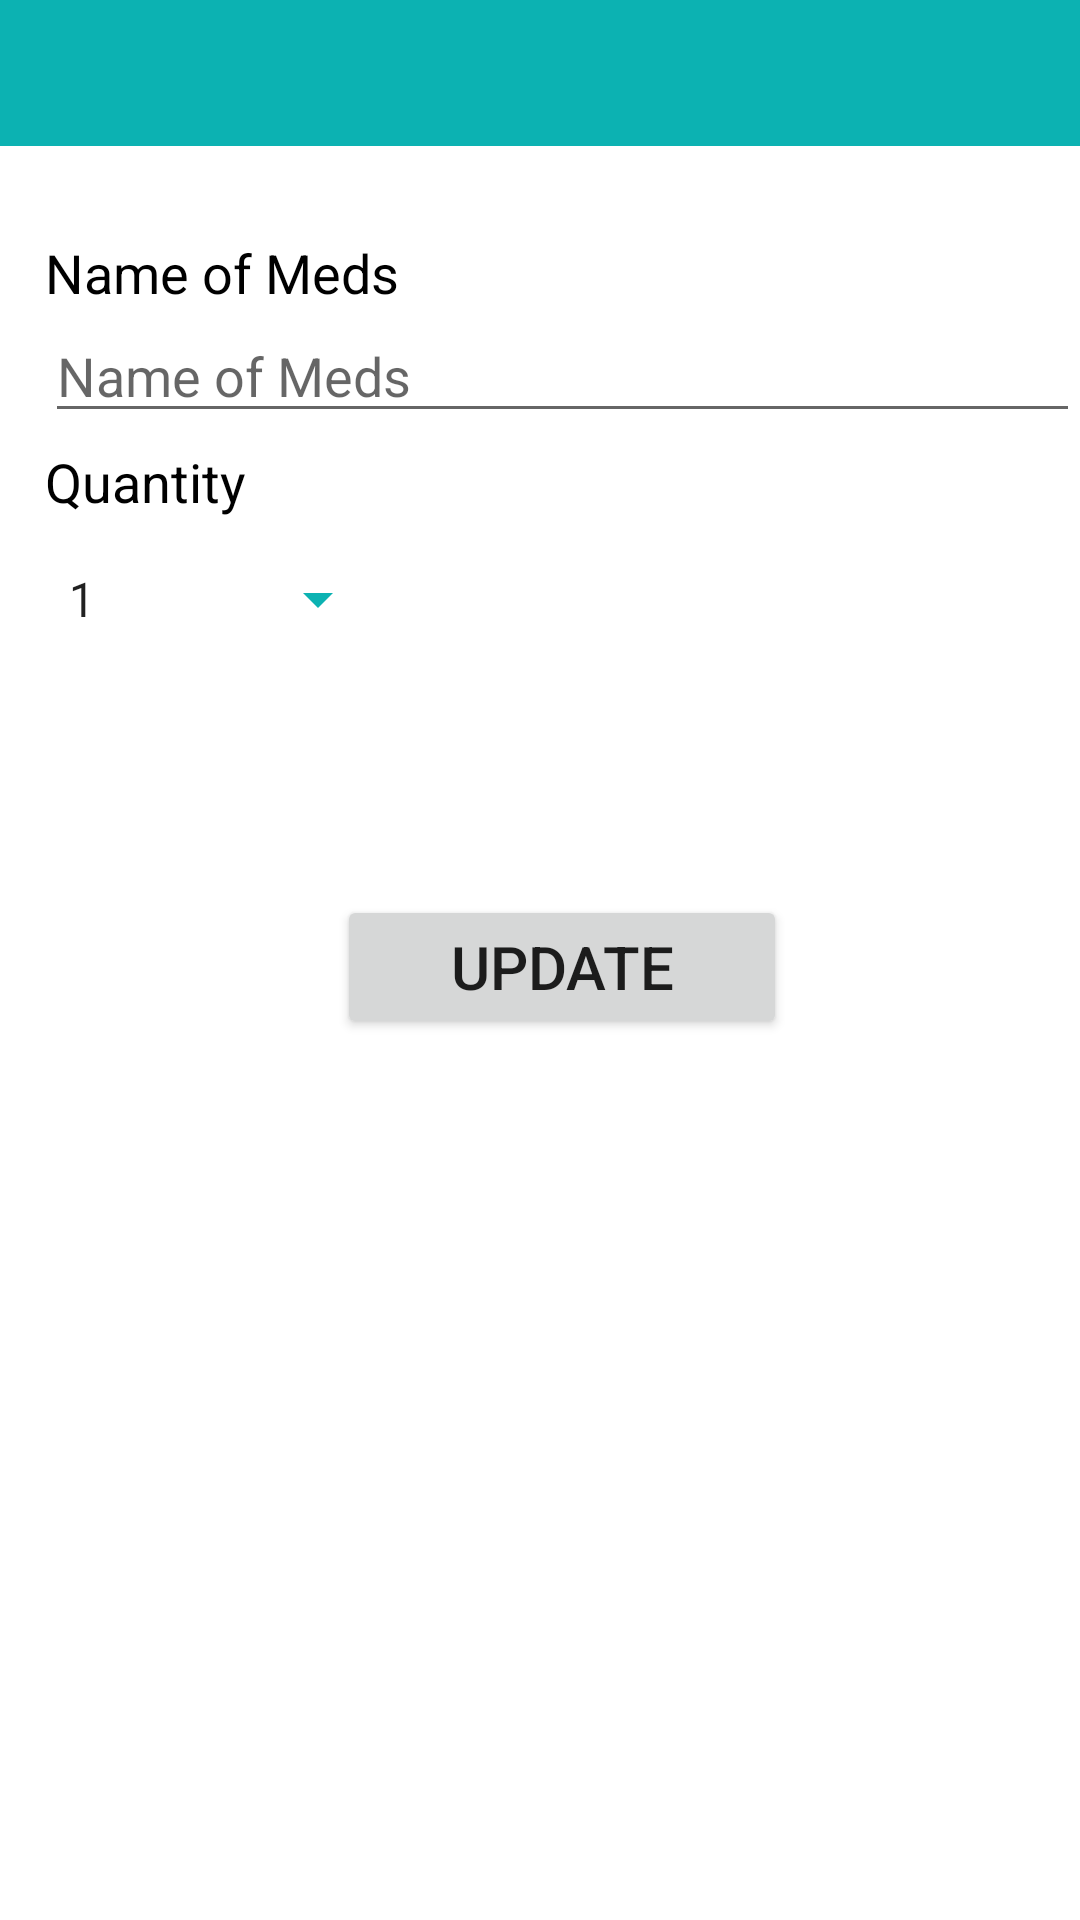

Reconstruct the res/layout file that produces this screen, plus the resources it refers to.
<!-- AndroidManifest.xml: application theme Theme.MedLocator -->
<!-- res/layout/activity_update_inventory.xml -->
<?xml version="1.0" encoding="utf-8"?>
<LinearLayout xmlns:android="http://schemas.android.com/apk/res/android"
    xmlns:app="http://schemas.android.com/apk/res-auto"
    xmlns:tools="http://schemas.android.com/tools"
    android:layout_width="match_parent"
    android:layout_height="match_parent"
    android:orientation="vertical"
    android:weightSum="10"
    tools:context=".Pharmacist.UpdateAcoountInfo">

    <com.google.android.material.appbar.AppBarLayout
        android:layout_height="0dp"
        android:layout_weight="0.8"
        android:layout_width="match_parent"
        android:theme="@style/Theme.MedLocator.AppBarOverlay">

        <androidx.appcompat.widget.Toolbar
            android:id="@+id/toolbar"
            android:layout_width="match_parent"
            android:layout_height="?attr/actionBarSize"
            android:background="@color/color_primary"
            app:popupTheme="@style/Theme.MedLocator.PopupOverlay" />

    </com.google.android.material.appbar.AppBarLayout>

    <LinearLayout
        android:layout_marginTop="30dp"
        android:layout_width="match_parent"
        android:layout_height="0dp"
        android:orientation="vertical"
        android:weightSum="7"
        android:layout_marginLeft="15dp"
        android:layout_weight="8">

        <LinearLayout
            android:layout_width="match_parent"
            android:layout_height="0dp"
            android:layout_weight="1"
            android:orientation="vertical">

            <TextView
                android:layout_width="match_parent"
                android:layout_height="wrap_content"
                android:text="Name of Meds"
                android:textFontWeight="700"
                android:textColor="@color/black"
                android:textSize="18dp"/>



            <com.google.android.material.textfield.TextInputEditText
                android:singleLine="true"
                android:id="@+id/txtNameOfMeds"
                android:layout_width="match_parent"
                android:layout_height="wrap_content"
                android:hint="Name of Meds"
                />



        </LinearLayout>


        <LinearLayout
            android:layout_width="match_parent"
            android:layout_height="0dp"
            android:layout_weight="1"
            android:orientation="vertical">

            <TextView
                android:layout_width="match_parent"
                android:layout_height="wrap_content"
                android:text="Quantity"
                android:textFontWeight="700"
                android:textColor="@color/black"
                android:textSize="18dp"/>

            <LinearLayout
                android:layout_width="match_parent"
                android:layout_height="wrap_content"
                android:orientation="horizontal"
                android:weightSum="3">


                <Spinner
                    android:id="@+id/spinCountry"
                    android:layout_width="0dp"
                    android:layout_weight="1"
                    android:layout_height="wrap_content"
                    android:entries="@array/Quantity"
                    android:prompt="@string/Quantity_prompt"
                    android:backgroundTint="@color/color_primary"
                    android:layout_marginTop="15dp"/>


            </LinearLayout>

        </LinearLayout>

        <LinearLayout
            android:layout_width="match_parent"
            android:layout_height="0dp"
            android:layout_weight="3"
            android:weightSum="5"
            android:layout_gravity="center"
            android:gravity="center"
            android:orientation="horizontal">

            <Button
                android:id="@+id/btnUpdate"
                android:layout_height="wrap_content"
                android:layout_width="20dp"
                android:layout_weight="2"
                android:textSize="20dp"
                android:text="Update"
                android:textFontWeight="600"
                />
        </LinearLayout>

    </LinearLayout>



</LinearLayout>
<!-- resources referenced by this layout -->
<resources>
  <string-array name="Quantity">
          <item>1</item>
          <item>2</item>
          <item>3</item>
          <item>4</item>
      </string-array>
  <color name="black">#FF000000</color>
  <color name="color_primary">#0CB2B2</color>
  <string name="Quantity_prompt">Quantity</string>
  <style name="Theme.MedLocator" parent="Theme.MaterialComponents.DayNight.DarkActionBar">
          
          <item name="colorPrimary">@color/purple_500</item>
          <item name="colorPrimaryVariant">@color/purple_700</item>
          <item name="colorOnPrimary">@color/white</item>
          
          <item name="colorSecondary">@color/teal_200</item>
          <item name="colorSecondaryVariant">@color/teal_700</item>
          <item name="colorOnSecondary">@color/black</item>
          
          <item name="android:statusBarColor" tools:targetApi="l">?attr/colorPrimaryVariant</item>
          
      </style>
  <color name="purple_500">#FF6200EE</color>
  <color name="purple_700">#FF3700B3</color>
  <color name="white">#FFFFFFFF</color>
  <color name="teal_200">#FF03DAC5</color>
  <color name="teal_700">#FF018786</color>
</resources>
